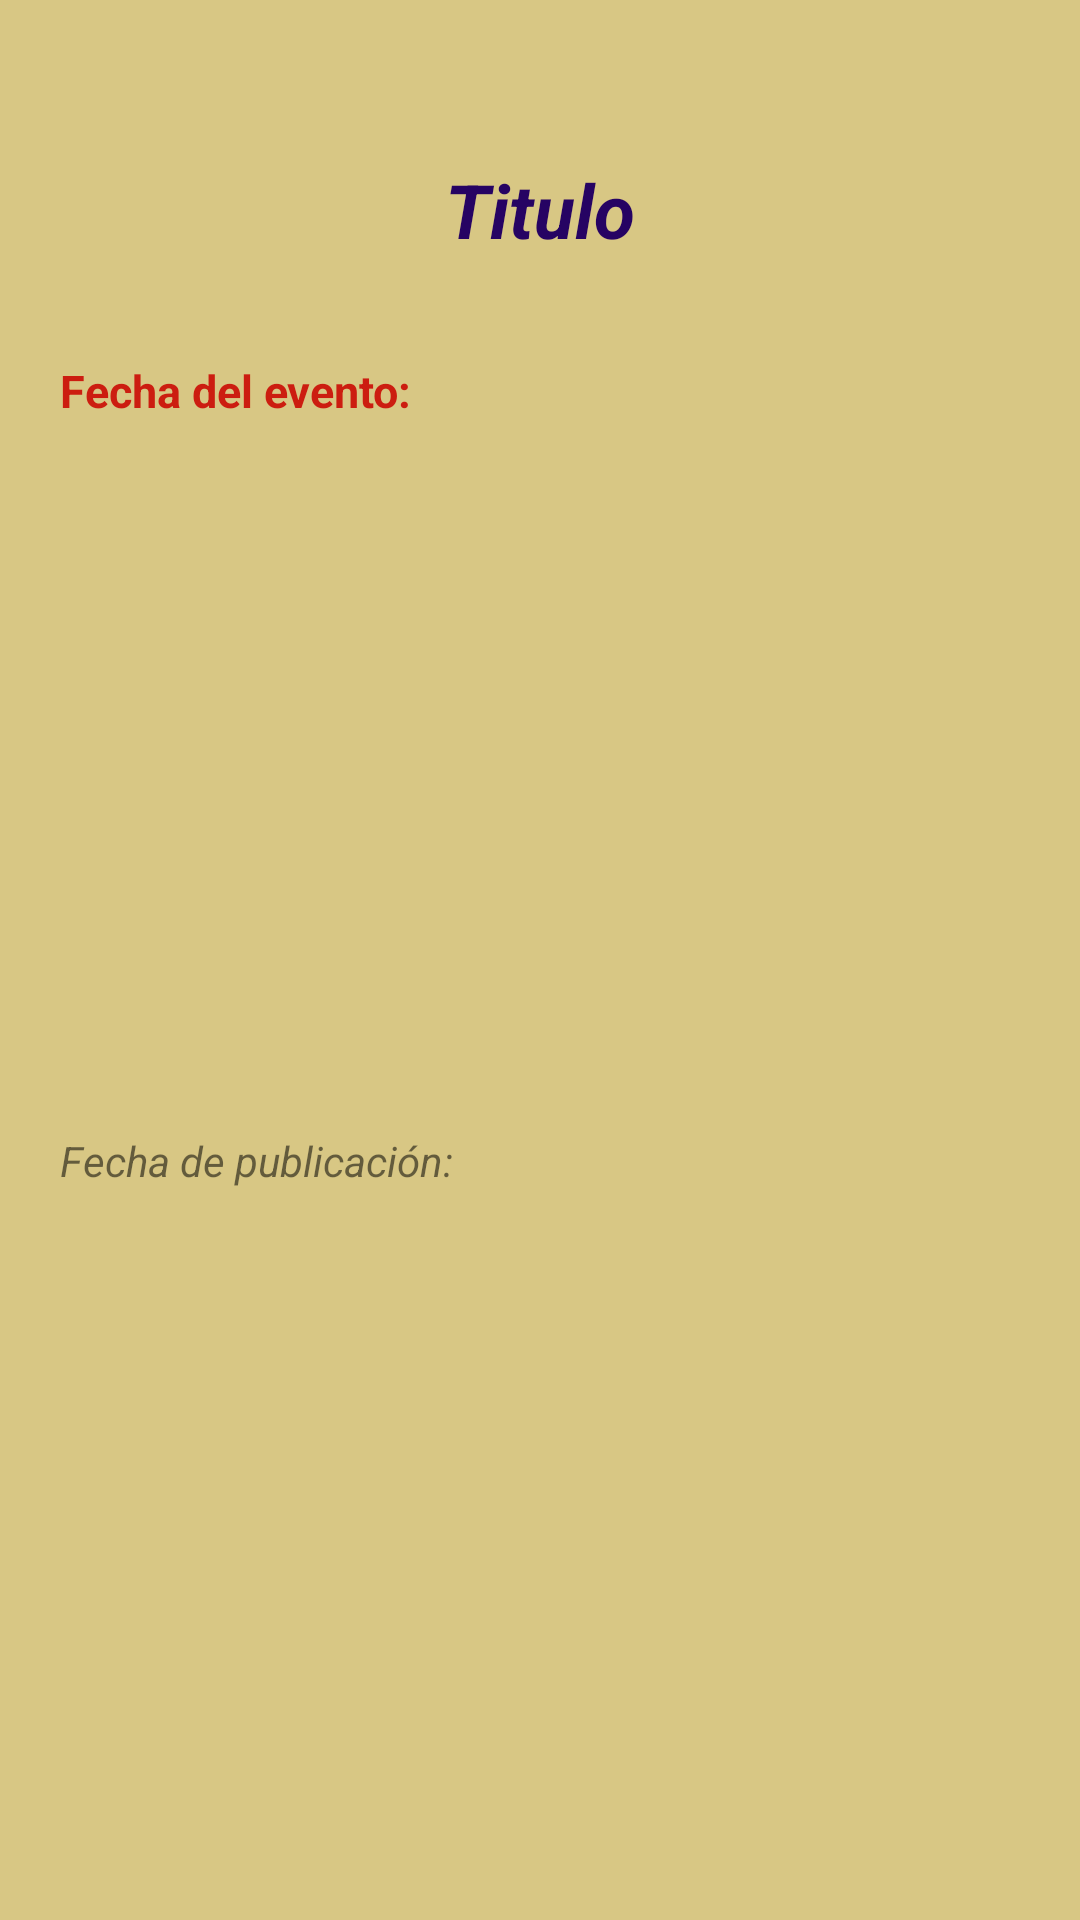

Android layout source for this screen:
<!-- AndroidManifest.xml: application theme Theme.BiblioApp -->
<!-- res/layout/fragment_detalle_evento.xml -->
<?xml version="1.0" encoding="utf-8"?>
<RelativeLayout xmlns:android="http://schemas.android.com/apk/res/android"
    xmlns:tools="http://schemas.android.com/tools"
    android:layout_width="match_parent"
    android:layout_height="match_parent"
    android:background="#D8C784"
    android:orientation="vertical"
    tools:context=".fragments.FragmentDetalleEvento">

    <ScrollView
        android:layout_width="match_parent"
        android:layout_height="match_parent"
        android:layout_gravity="center">

        <LinearLayout
            android:layout_width="match_parent"
            android:layout_height="wrap_content"
            android:orientation="vertical">

            <TextView
                android:id="@+id/TituloEvento"
                android:layout_width="match_parent"
                android:layout_height="100dp"
                android:layout_marginStart="20dp"
                android:layout_marginTop="20dp"
                android:layout_marginEnd="20dp"
                android:gravity="center"
                android:text="@string/titulo"
                android:textColor="#260363"
                android:textSize="25sp"
                android:textStyle="bold|italic" />

            <androidx.appcompat.widget.LinearLayoutCompat
                android:layout_width="match_parent"
                android:layout_height="wrap_content"
                android:layout_marginStart="20dp"
                android:orientation="horizontal">

                <TextView
                    android:layout_width="wrap_content"
                    android:layout_height="wrap_content"
                    android:text="@string/fecha_del_evento"
                    android:textColor="#CC1D10"
                    android:textSize="15sp"
                    android:textStyle="bold" />

                <TextView
                    android:id="@+id/FechaEvento"
                    android:layout_width="match_parent"
                    android:layout_height="wrap_content"
                    android:layout_marginStart="7dp"
                    android:textColor="#CC1D10"
                    android:textSize="15sp"
                    android:textStyle="bold|italic" />
            </androidx.appcompat.widget.LinearLayoutCompat>

            <TextView
                android:id="@+id/DescripcionEvento"
                android:layout_width="match_parent"
                android:layout_height="wrap_content"
                android:layout_margin="20dp"
                android:gravity="left"
                android:justificationMode="inter_word"
                android:textColor="#000000"
                android:textSize="20sp" />

            <ImageView
                android:id="@+id/ImagenEvento"
                android:layout_width="150dp"
                android:layout_height="150dp"
                android:layout_gravity="center" />

            <androidx.appcompat.widget.LinearLayoutCompat
                android:layout_width="match_parent"
                android:layout_height="wrap_content"
                android:layout_margin="20dp"
                android:orientation="horizontal">

                <TextView
                    android:layout_width="wrap_content"
                    android:layout_height="wrap_content"
                    android:text="@string/fecha_publicacion"
                    android:textStyle="italic" />

                <TextView
                    android:id="@+id/FechaPublicacion"
                    android:layout_width="match_parent"
                    android:layout_height="wrap_content"
                    android:layout_marginLeft="7dp"
                    android:textStyle="italic" />
            </androidx.appcompat.widget.LinearLayoutCompat>

        </LinearLayout>
    </ScrollView>

</RelativeLayout>
<!-- resources referenced by this layout -->
<resources>
  <string name="fecha_del_evento">Fecha del evento:</string>
  <string name="fecha_publicacion">Fecha de publicación:</string>
  <string name="titulo">Titulo</string>
  <style name="Theme.BiblioApp" parent="Theme.MaterialComponents.DayNight.NoActionBar">
          
          <item name="colorPrimary">#172148</item>
          <item name="colorPrimaryVariant">#172148</item>
          <item name="colorOnPrimary">@color/black</item>
          
          <item name="colorSecondary">@color/teal_200</item>
          <item name="colorSecondaryVariant">@color/teal_700</item>
          <item name="colorOnSecondary">@color/black</item>
          
          <item name="android:statusBarColor" tools:targetApi="l">?attr/colorPrimaryVariant</item>
          
      </style>
  <color name="black">#FF000000</color>
  <color name="teal_200">#FF03DAC5</color>
  <color name="teal_700">#FF018786</color>
</resources>
